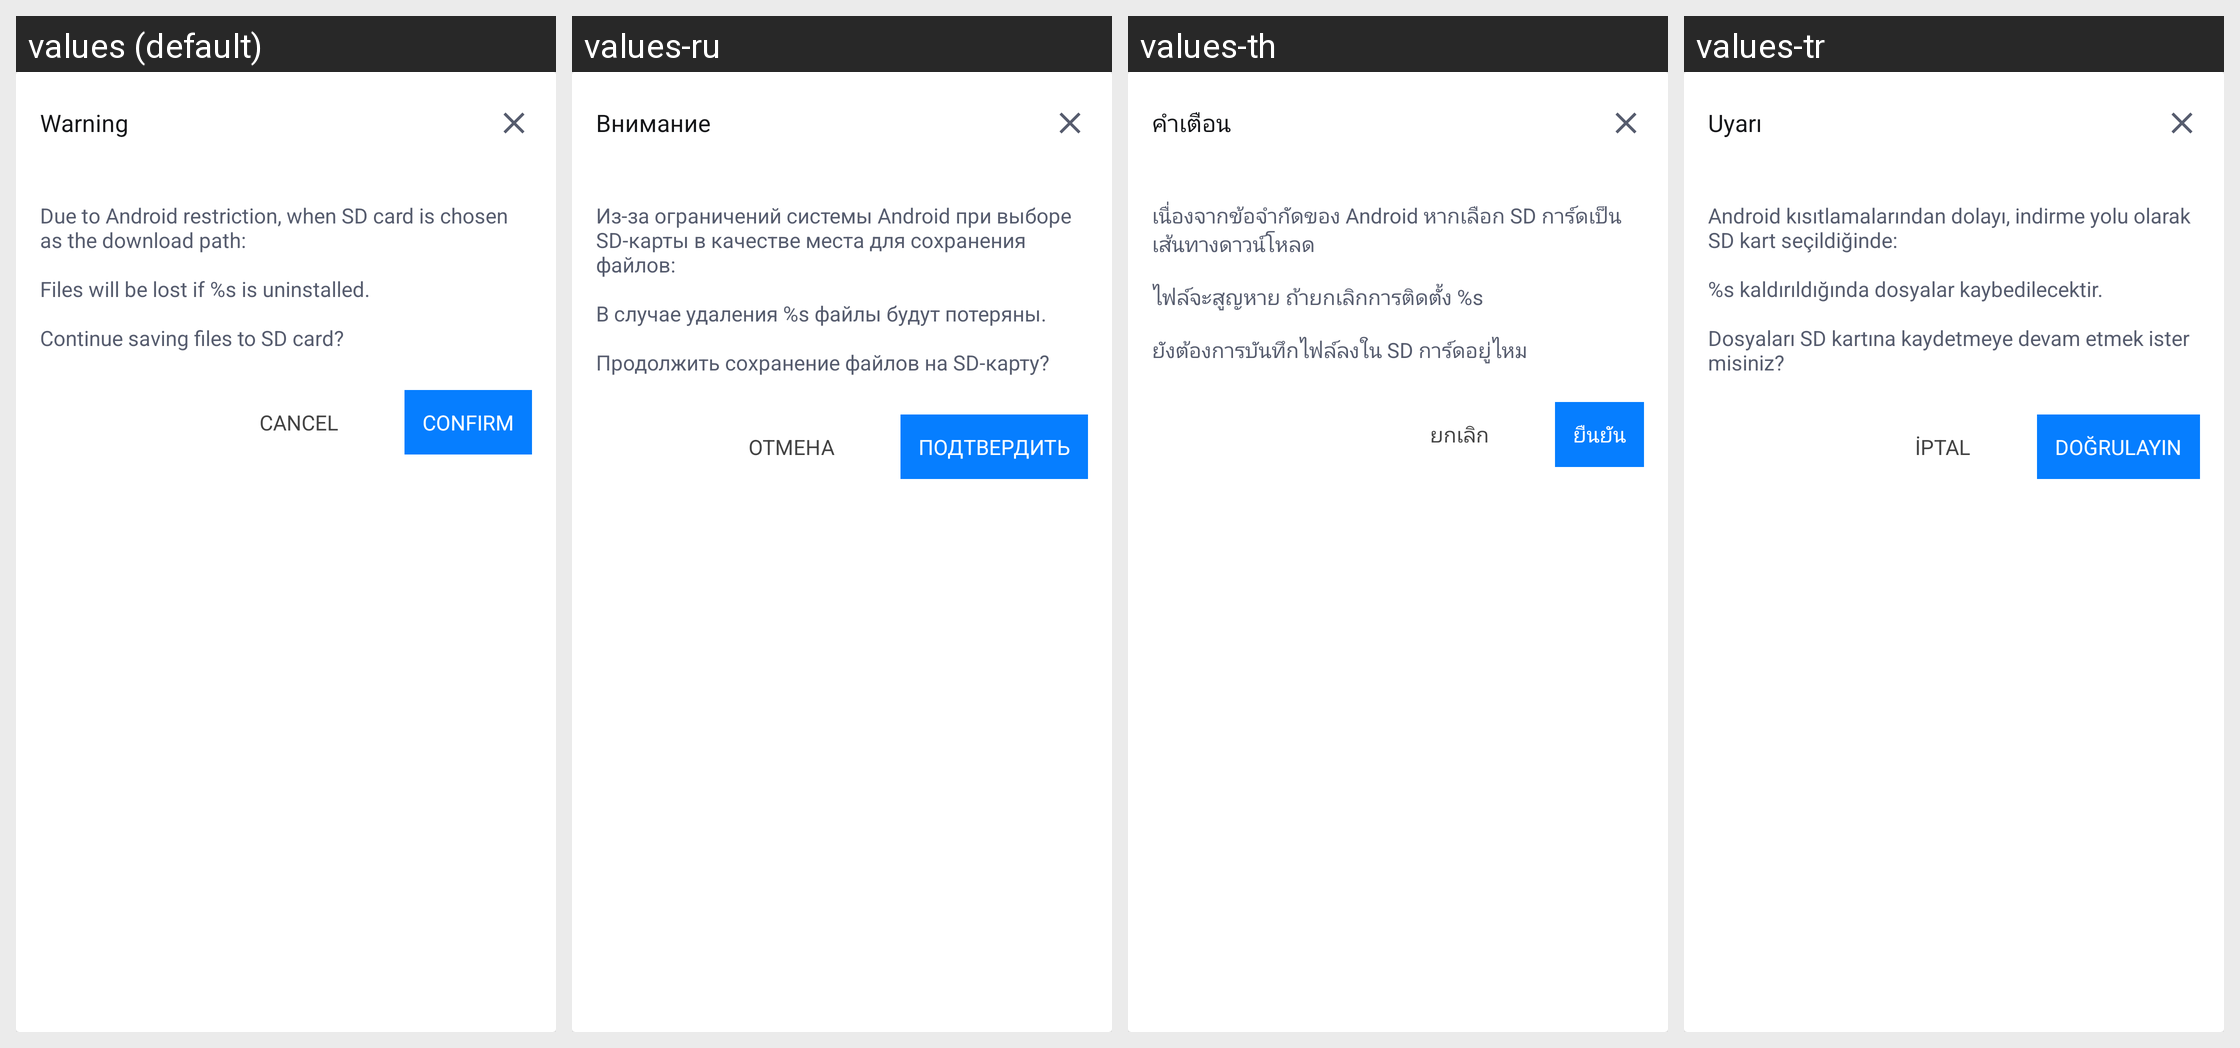

The Android screen above is rendered under several locales of the same app. Produce the string resources it draws, with the default and per-locale values.
Android screen res/layout/sdcard_warn.xml rendered under 4 locales, left to right: values (default), values-ru, values-th, values-tr. Device: Nexus 5 (rendered at 1080×1920; each locale shown at half size, 540×960, under a caption strip naming it); theme Theme.MaterialComponents.DayNight.NoActionBar.
Other locales in the repository, not shown: values-af, values-am, values-ar, values-as, values-az, values-be, values-bg, values-bn, values-bn-rBD, values-bn-rIN, values-bs, values-ca, values-cs, values-da, values-de, values-el, values-en, values-en-rCA, values-en-rGB, values-en-rIN, values-en-rXC, values-es, values-es-rMX, values-es-rUS, values-et, values-eu, values-fa, values-fi, values-fil, values-fr, values-fr-rCA, values-gl, values-gu, values-he, values-hi, values-hr, values-hu, values-hy, values-id, values-in, values-in-rID, values-is, values-it, values-iw, values-ja, values-ka, values-kk, values-km, values-kn, values-kn-rIN, values-ko, values-ky, values-lo, values-lt, values-lv, values-mk, values-ml, values-ml-rIN, values-mn, values-mr, values-ms, values-my, values-nb, values-ne, values-nl, values-no, values-or, values-pa, values-pa-rIN, values-pl, values-pt, values-pt-rBR, values-pt-rPT, values-ro, values-ru-rRU, values-si, values-sk, values-sl, values-sq, values-sr, values-sv, values-sw, values-ta, values-ta-rIN, values-te, values-te-rIN, values-th-rTH, values-tl, values-tl-rPH, values-uk, values-ur, values-ur-rIN, values-uz, values-vi, values-zh, values-zh-rCN, values-zh-rHK, values-zh-rMO, values-zh-rTW, values-zu.
Strings drawn on this screen, with the default value and each locale's value (text and hints the layout hard-codes, and strings that could not be matched under every locale, appear in the picture but are not listed):

APKTOOL_RENAMED_0x7f1203b1
  values: Warning
  values-ru: Внимание
  values-th: คำเตือน
  values-tr: Uyarı

APKTOOL_RENAMED_0x7f120478
  values: Due to Android restriction, when SD card is chosen as the download path:
      
      Files will be lost if %s is uninstalled.
      
      Continue saving files to SD card?
  values-ru: Из-за ограничений системы Android при выборе SD-карты в качестве места для сохранения файлов:
      
      В случае удаления %s файлы будут потеряны.
      
      Продолжить сохранение файлов на SD-карту?
  values-th: เนื่องจากข้อจำกัดของ Android หากเลือก SD การ์ดเป็นเส้นทางดาวน์โหลด
      
      ไฟล์จะสูญหาย ถ้ายกเลิกการติดตั้ง %s
      
      ยังต้องการบันทึกไฟล์ลงใน SD การ์ดอยู่ไหม
  values-tr: Android kısıtlamalarından dolayı, indirme yolu olarak SD kart seçildiğinde:
      
      %s kaldırıldığında dosyalar kaybedilecektir.
      
      Dosyaları SD kartına kaydetmeye devam etmek ister misiniz?

APKTOOL_RENAMED_0x7f1200d0
  values: Confirm
  values-ru: Подтвердить
  values-th: ยืนยัน
  values-tr: Doğrulayın

APKTOOL_RENAMED_0x7f120021
  values: Cancel
  values-ru: Отмена
  values-th: ยกเลิก
  values-tr: İptal
